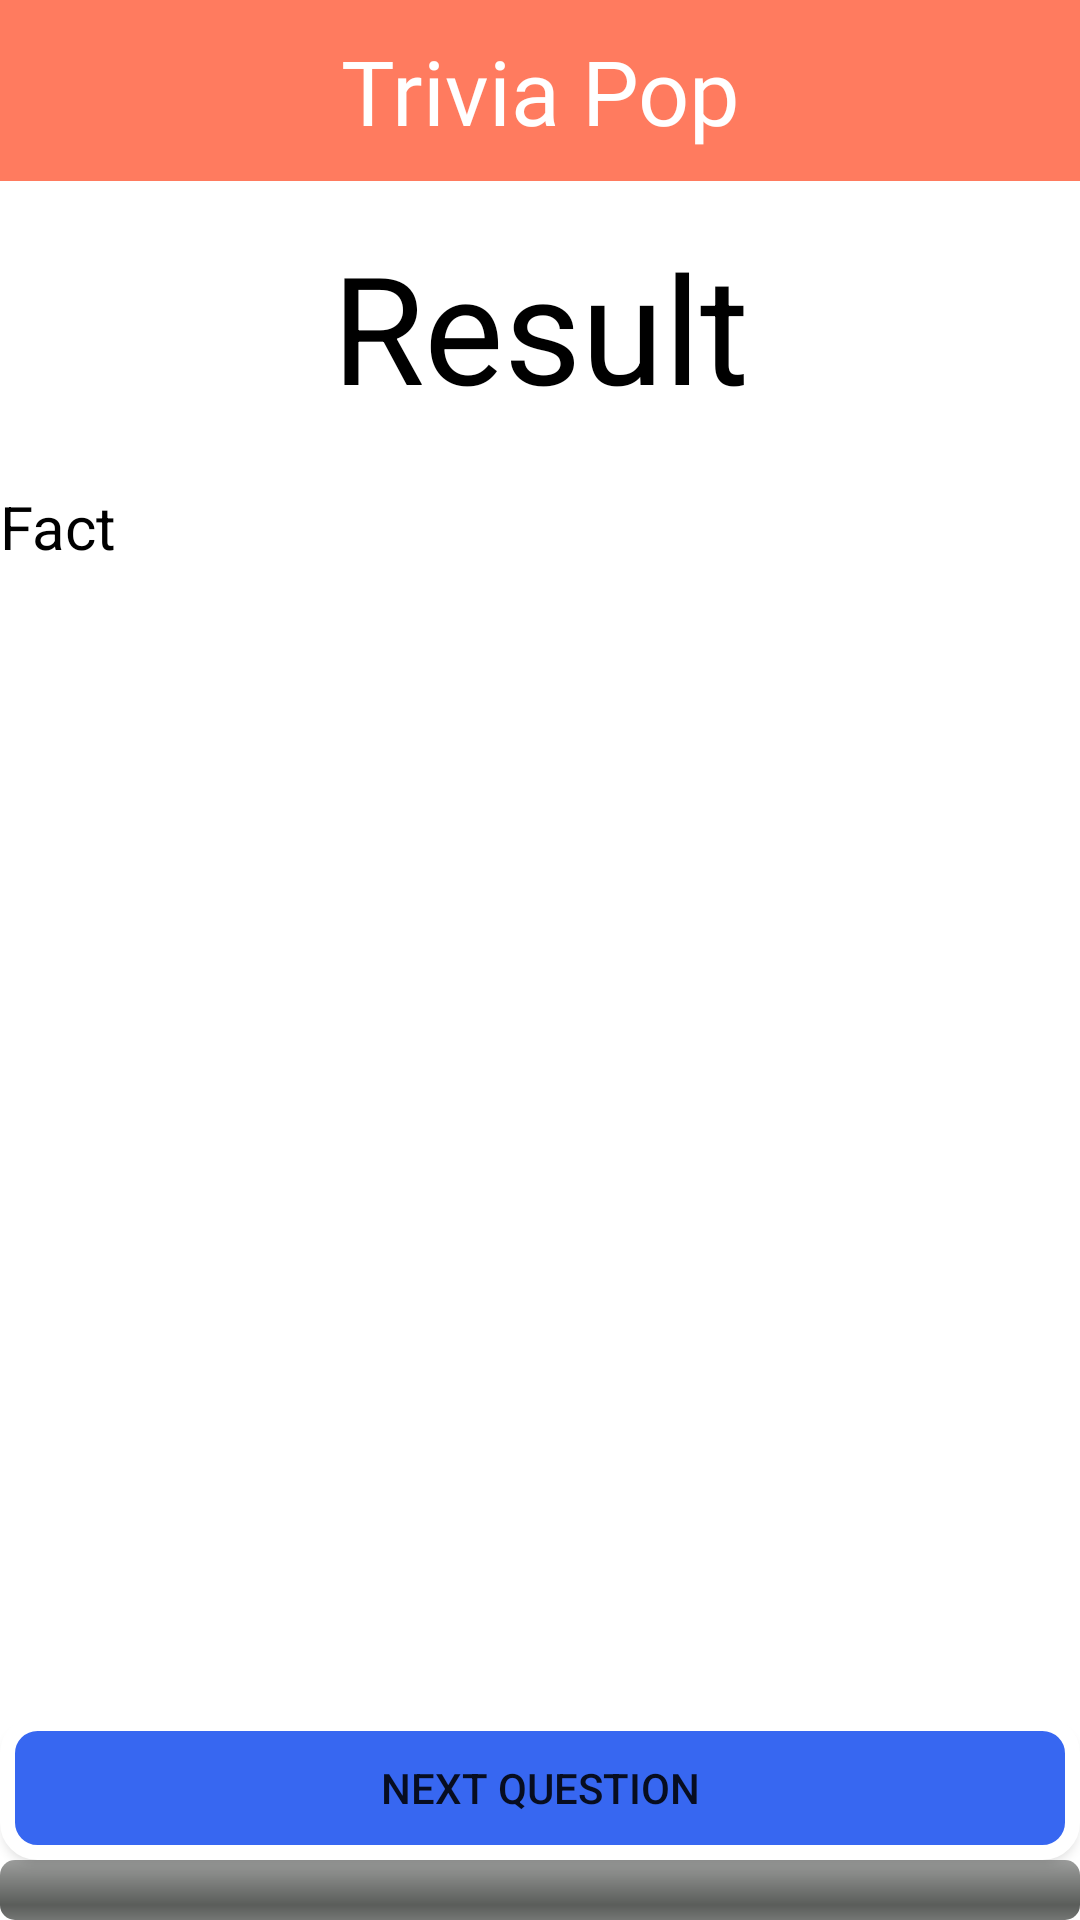

Write the Android layout XML for this screen, with the resource values it uses.
<!-- AndroidManifest.xml: application theme Theme.TriviaPop -->
<!-- res/layout/question_result_activity.xml -->
<?xml version="1.0" encoding="utf-8"?>
<RelativeLayout
    xmlns:android="http://schemas.android.com/apk/res/android"
    xmlns:tools="http://schemas.android.com/tools"
    android:layout_width="match_parent"
    android:layout_height="match_parent"
    android:orientation="vertical">

    <TextView
        android:id="@+id/app_banner"
        android:layout_width="match_parent"
        android:layout_height="wrap_content"
        android:background="@color/banner_color"
        android:fontFamily="@font/arcade"
        android:padding="10dp"
        android:text="@string/app_name"
        android:textAlignment="center"
        android:textColor="@color/banner_text_color"
        android:textSize="30sp"
        tools:ignore="TextContrastCheck" />

    <TextView
        android:id="@+id/question_result"
        android:layout_width="match_parent"
        android:layout_height="wrap_content"
        android:layout_below="@+id/app_banner"
        android:layout_marginTop="15dp"
        android:gravity="center"
        android:text="@string/question_result"
        android:textColor="@color/black"
        android:textSize="50sp" />

    <TextView
        android:id="@+id/question_fact_text"
        android:layout_width="wrap_content"
        android:layout_height="wrap_content"
        android:gravity="center"
        android:layout_marginTop="20dp"
        android:text="@string/question_fact"
        android:textColor="@color/black"
        android:textSize="20sp"
        android:layout_below="@+id/question_result"/>

    <androidx.appcompat.widget.AppCompatButton
        android:id="@+id/next_question_button"
        android:layout_width="match_parent"
        android:layout_height="wrap_content"
        android:background="@drawable/menu_button_background"
        android:text="@string/next_question"
        android:layout_above="@+id/timer_bar"
        android:insetTop="0dp"
        android:insetBottom="0dp"/>

    <ProgressBar
        android:id="@+id/timer_bar"
        android:layout_width="match_parent"
        android:layout_height="wrap_content"
        style="@android:style/Widget.ProgressBar.Horizontal"
        android:max="100"
        android:progress="0"
        android:layout_alignParentBottom="true"/>

</RelativeLayout>
<!-- resources referenced by this layout -->
<resources>
  <color name="banner_color">#FF7B5F</color>
  <color name="banner_text_color">#FFFFFFFF</color>
  <color name="black">#FF000000</color>
  <!-- drawable menu_button_background (drawable) -->
  <?xml version="1.0" encoding="utf-8"?>
  <shape xmlns:android="http://schemas.android.com/apk/res/android">
      <solid android:color="@color/answer_button_color"/>
      <stroke
          android:width="5dp"
          android:color="@color/white">
      </stroke>
  
      <padding
          android:left="2dp"
          android:right="2dp"
          android:top="2dp"
          android:bottom="2dp"/>
  
      <corners
          android:bottomRightRadius="10dp"
          android:bottomLeftRadius="10dp"
          android:topLeftRadius="10dp"
          android:topRightRadius="10dp"/>
  
  </shape>
  <string name="app_name">Trivia Pop</string>
  <string name="next_question">Next Question</string>
  <string name="question_fact">Fact</string>
  <string name="question_result">Result</string>
  <style name="Theme.TriviaPop" parent="Theme.MaterialComponents.DayNight.DarkActionBar">
          
          <item name="colorPrimary">@color/purple_500</item>
          <item name="colorPrimaryVariant">@color/purple_700</item>
          <item name="colorOnPrimary">@color/white</item>
          
          <item name="colorSecondary">@color/teal_200</item>
          <item name="colorSecondaryVariant">@color/teal_700</item>
          <item name="colorOnSecondary">@color/black</item>
          
          <item name="android:statusBarColor" tools:targetApi="l">?attr/colorPrimaryVariant</item>
          
      </style>
  <color name="answer_button_color">#3767F1</color>
  <color name="white">#FFFFFFFF</color>
  <color name="purple_500">#FF6200EE</color>
  <color name="purple_700">#FF3700B3</color>
  <color name="teal_200">#FF03DAC5</color>
  <color name="teal_700">#FF018786</color>
</resources>
